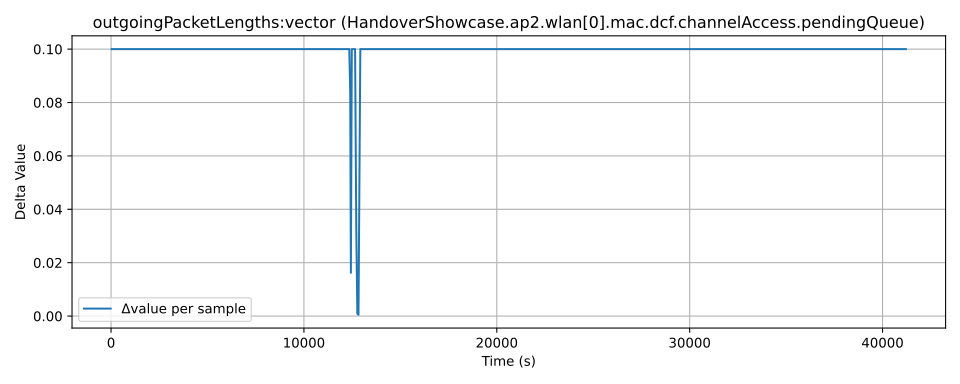

The data file committed next to this chart (first rows):
time, value, module, metric
4.0, 0.005671, HandoverShowcase.ap2.wlan[0].mac.dcf.cha…, outgoingPacketLengths:vector
39.0, 0.1057, HandoverShowcase.ap2.wlan[0].mac.dcf.cha…, outgoingPacketLengths:vector
89.0, 0.2057, HandoverShowcase.ap2.wlan[0].mac.dcf.cha…, outgoingPacketLengths:vector
135.0, 0.3057, HandoverShowcase.ap2.wlan[0].mac.dcf.cha…, outgoingPacketLengths:vector
172.0, 0.4057, HandoverShowcase.ap2.wlan[0].mac.dcf.cha…, outgoingPacketLengths:vector
233.0, 0.5057, HandoverShowcase.ap2.wlan[0].mac.dcf.cha…, outgoingPacketLengths:vector
267.0, 0.6057, HandoverShowcase.ap2.wlan[0].mac.dcf.cha…, outgoingPacketLengths:vector
318.0, 0.7057, HandoverShowcase.ap2.wlan[0].mac.dcf.cha…, outgoingPacketLengths:vector
398.0, 0.8057, HandoverShowcase.ap2.wlan[0].mac.dcf.cha…, outgoingPacketLengths:vector
435.0, 0.9057, HandoverShowcase.ap2.wlan[0].mac.dcf.cha…, outgoingPacketLengths:vector
483.0, 1.006, HandoverShowcase.ap2.wlan[0].mac.dcf.cha…, outgoingPacketLengths:vector
520.0, 1.106, HandoverShowcase.ap2.wlan[0].mac.dcf.cha…, outgoingPacketLengths:vector
581.0, 1.206, HandoverShowcase.ap2.wlan[0].mac.dcf.cha…, outgoingPacketLengths:vector
615.0, 1.306, HandoverShowcase.ap2.wlan[0].mac.dcf.cha…, outgoingPacketLengths:vector
666.0, 1.406, HandoverShowcase.ap2.wlan[0].mac.dcf.cha…, outgoingPacketLengths:vector
712.0, 1.506, HandoverShowcase.ap2.wlan[0].mac.dcf.cha…, outgoingPacketLengths:vector
938.0, 1.606, HandoverShowcase.ap2.wlan[0].mac.dcf.cha…, outgoingPacketLengths:vector
986.0, 1.706, HandoverShowcase.ap2.wlan[0].mac.dcf.cha…, outgoingPacketLengths:vector
1019, 1.806, HandoverShowcase.ap2.wlan[0].mac.dcf.cha…, outgoingPacketLengths:vector
1055, 1.906, HandoverShowcase.ap2.wlan[0].mac.dcf.cha…, outgoingPacketLengths:vector
1103, 2.006, HandoverShowcase.ap2.wlan[0].mac.dcf.cha…, outgoingPacketLengths:vector
1139, 2.106, HandoverShowcase.ap2.wlan[0].mac.dcf.cha…, outgoingPacketLengths:vector
1187, 2.206, HandoverShowcase.ap2.wlan[0].mac.dcf.cha…, outgoingPacketLengths:vector
1220, 2.306, HandoverShowcase.ap2.wlan[0].mac.dcf.cha…, outgoingPacketLengths:vector
1256, 2.406, HandoverShowcase.ap2.wlan[0].mac.dcf.cha…, outgoingPacketLengths:vector
1304, 2.506, HandoverShowcase.ap2.wlan[0].mac.dcf.cha…, outgoingPacketLengths:vector
1342, 2.606, HandoverShowcase.ap2.wlan[0].mac.dcf.cha…, outgoingPacketLengths:vector
1390, 2.706, HandoverShowcase.ap2.wlan[0].mac.dcf.cha…, outgoingPacketLengths:vector
1423, 2.806, HandoverShowcase.ap2.wlan[0].mac.dcf.cha…, outgoingPacketLengths:vector
1459, 2.906, HandoverShowcase.ap2.wlan[0].mac.dcf.cha…, outgoingPacketLengths:vector
1507, 3.006, HandoverShowcase.ap2.wlan[0].mac.dcf.cha…, outgoingPacketLengths:vector
1543, 3.106, HandoverShowcase.ap2.wlan[0].mac.dcf.cha…, outgoingPacketLengths:vector
1591, 3.206, HandoverShowcase.ap2.wlan[0].mac.dcf.cha…, outgoingPacketLengths:vector
1624, 3.306, HandoverShowcase.ap2.wlan[0].mac.dcf.cha…, outgoingPacketLengths:vector
1660, 3.406, HandoverShowcase.ap2.wlan[0].mac.dcf.cha…, outgoingPacketLengths:vector
1708, 3.506, HandoverShowcase.ap2.wlan[0].mac.dcf.cha…, outgoingPacketLengths:vector
1744, 3.606, HandoverShowcase.ap2.wlan[0].mac.dcf.cha…, outgoingPacketLengths:vector
1792, 3.706, HandoverShowcase.ap2.wlan[0].mac.dcf.cha…, outgoingPacketLengths:vector
1825, 3.806, HandoverShowcase.ap2.wlan[0].mac.dcf.cha…, outgoingPacketLengths:vector
1863, 3.906, HandoverShowcase.ap2.wlan[0].mac.dcf.cha…, outgoingPacketLengths:vector
1911, 4.006, HandoverShowcase.ap2.wlan[0].mac.dcf.cha…, outgoingPacketLengths:vector
1947, 4.106, HandoverShowcase.ap2.wlan[0].mac.dcf.cha…, outgoingPacketLengths:vector
1995, 4.206, HandoverShowcase.ap2.wlan[0].mac.dcf.cha…, outgoingPacketLengths:vector
2028, 4.306, HandoverShowcase.ap2.wlan[0].mac.dcf.cha…, outgoingPacketLengths:vector
2064, 4.406, HandoverShowcase.ap2.wlan[0].mac.dcf.cha…, outgoingPacketLengths:vector
2112, 4.506, HandoverShowcase.ap2.wlan[0].mac.dcf.cha…, outgoingPacketLengths:vector
2148, 4.606, HandoverShowcase.ap2.wlan[0].mac.dcf.cha…, outgoingPacketLengths:vector
2196, 4.706, HandoverShowcase.ap2.wlan[0].mac.dcf.cha…, outgoingPacketLengths:vector
2229, 4.806, HandoverShowcase.ap2.wlan[0].mac.dcf.cha…, outgoingPacketLengths:vector
2265, 4.906, HandoverShowcase.ap2.wlan[0].mac.dcf.cha…, outgoingPacketLengths:vector
2313, 5.006, HandoverShowcase.ap2.wlan[0].mac.dcf.cha…, outgoingPacketLengths:vector
2351, 5.106, HandoverShowcase.ap2.wlan[0].mac.dcf.cha…, outgoingPacketLengths:vector
2399, 5.206, HandoverShowcase.ap2.wlan[0].mac.dcf.cha…, outgoingPacketLengths:vector
2432, 5.306, HandoverShowcase.ap2.wlan[0].mac.dcf.cha…, outgoingPacketLengths:vector
2468, 5.406, HandoverShowcase.ap2.wlan[0].mac.dcf.cha…, outgoingPacketLengths:vector
2516, 5.506, HandoverShowcase.ap2.wlan[0].mac.dcf.cha…, outgoingPacketLengths:vector
2552, 5.606, HandoverShowcase.ap2.wlan[0].mac.dcf.cha…, outgoingPacketLengths:vector
2600, 5.706, HandoverShowcase.ap2.wlan[0].mac.dcf.cha…, outgoingPacketLengths:vector
2633, 5.806, HandoverShowcase.ap2.wlan[0].mac.dcf.cha…, outgoingPacketLengths:vector
2669, 5.906, HandoverShowcase.ap2.wlan[0].mac.dcf.cha…, outgoingPacketLengths:vector
... 944 more rows
